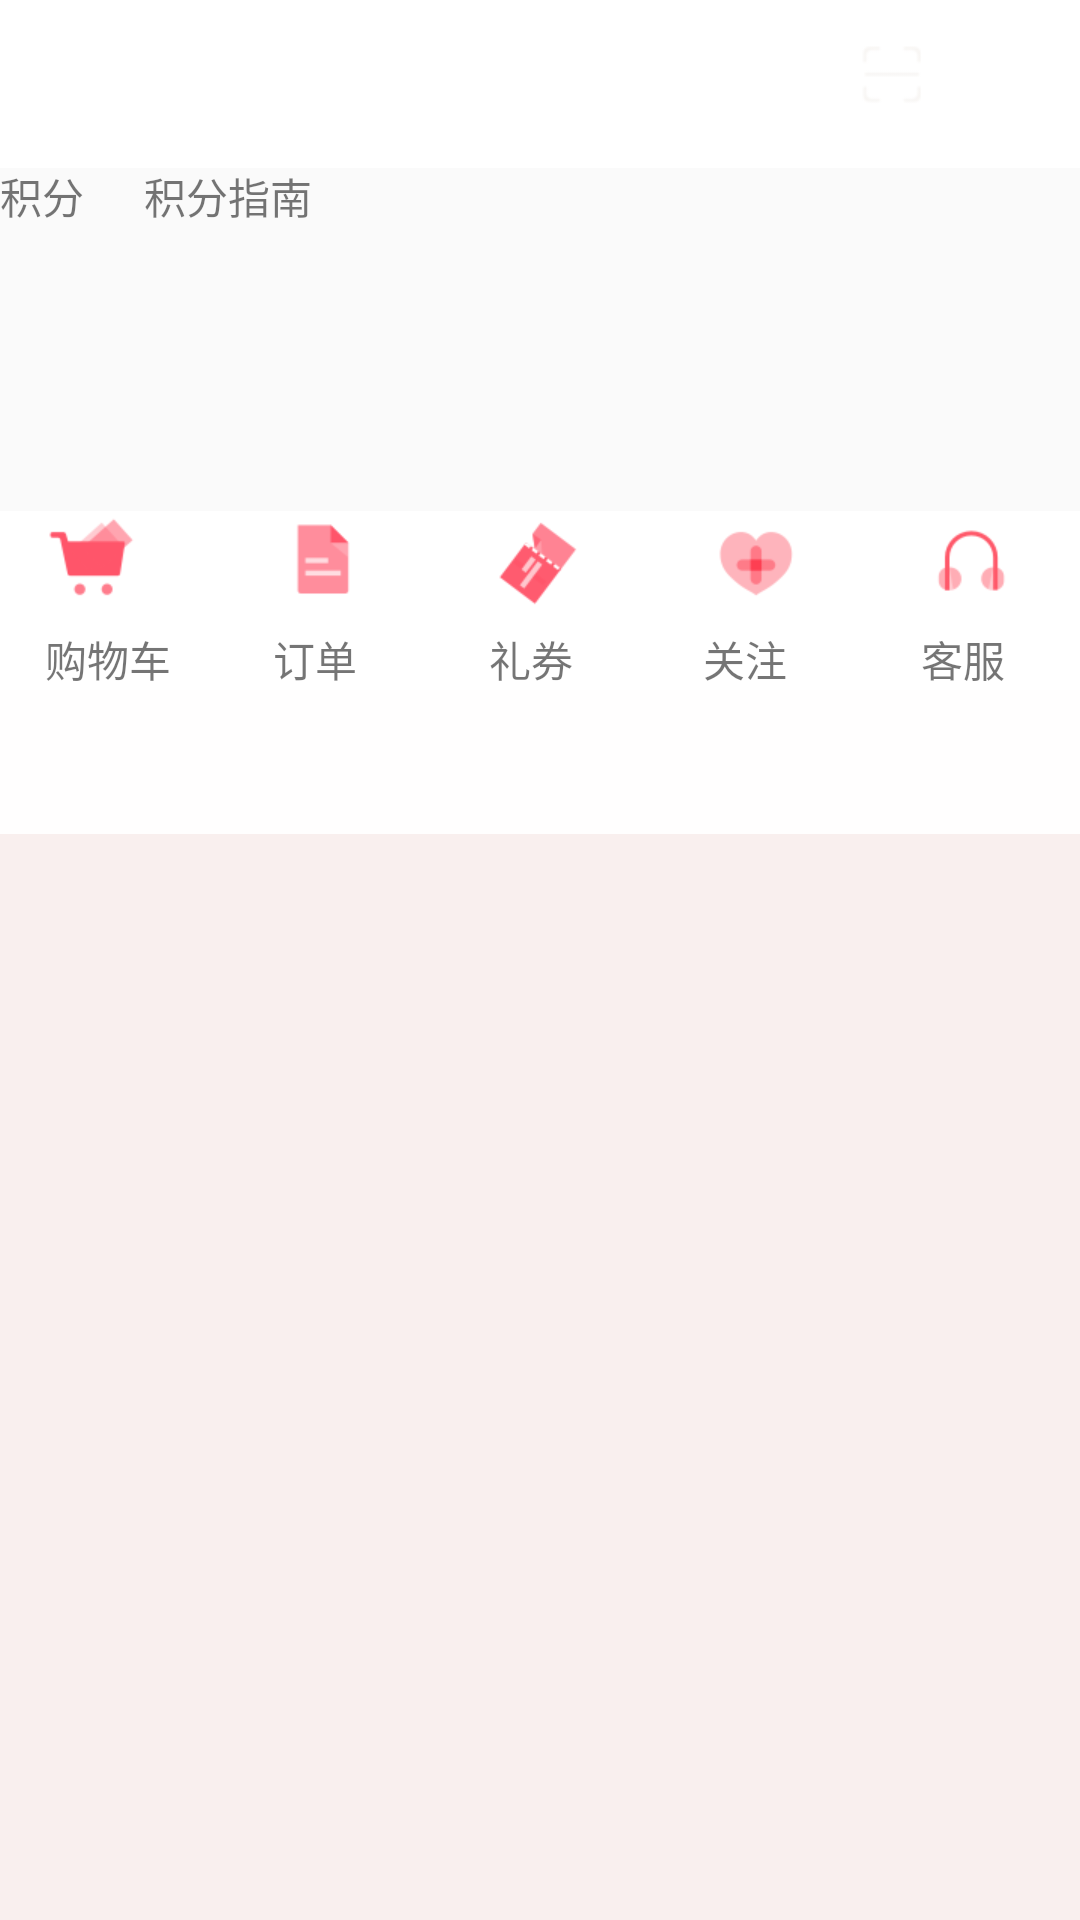

Layout XML and referenced resources for this Android screen:
<!-- AndroidManifest.xml: application theme AppTheme -->
<!-- res/layout/fragment_mine.xml -->
<?xml version="1.0" encoding="utf-8"?>
<FrameLayout xmlns:android="http://schemas.android.com/apk/res/android"
    android:orientation="vertical"
    xmlns:app="http://schemas.android.com/apk/res-auto"
    android:layout_width="match_parent"
    android:layout_height="match_parent">

    <FrameLayout
        android:layout_width="match_parent"
        android:fitsSystemWindows="true"
        android:clipToPadding="true"
        android:background="@mipmap/bg_profile"

        android:layout_height="wrap_content">
        <RelativeLayout
            android:layout_width="match_parent"
            android:layout_height="wrap_content">
            <ImageView
                android:layout_width="wrap_content"
                android:id="@+id/touxiang"
                android:layout_marginLeft="8dp"
                android:layout_centerInParent="true"
                android:src="@mipmap/me_avatar_boy"
                android:layout_height="wrap_content" />
            <TextView
                android:id="@+id/name"
                android:text="AAAAA"
                android:textSize="20sp"
                android:layout_marginTop="20dp"
                android:layout_width="wrap_content"
                android:layout_below="@id/touxiang"
                android:layout_height="wrap_content" />
            <TextView
                android:id="@+id/jifeng"
                android:text="积分"
                android:layout_marginRight="10dp"
                android:layout_marginTop="8dp"
                android:layout_below="@id/name"
                android:layout_width="wrap_content"
                android:layout_height="wrap_content" />
            <TextView
                android:text="积分指南"
                android:layout_marginTop="8dp"
                android:layout_marginLeft="10dp"
                android:layout_below="@id/name"
                android:layout_toRightOf="@id/jifeng"
                android:layout_width="wrap_content"
                android:layout_height="wrap_content" />
        </RelativeLayout>
    </FrameLayout>

    <android.support.design.widget.CoordinatorLayout
        android:layout_width="match_parent"
        android:layout_height="match_parent">


        <android.support.design.widget.AppBarLayout
            android:id="@+id/mine_appbar"
            android:layout_width="match_parent"
            android:background="#00e9eae4"
            android:layout_height="wrap_content">

            <android.support.design.widget.CollapsingToolbarLayout
                android:layout_width="match_parent"
                app:layout_scrollFlags="scroll|exitUntilCollapsed"
                app:statusBarScrim="@android:color/transparent"
                android:layout_height="230dp">
                <LinearLayout
                    android:layout_width="match_parent"
                    android:orientation="horizontal"
                    android:background="#FFF"
                    android:layout_gravity="bottom"
                    android:layout_height="wrap_content">
                    <RelativeLayout
                        android:layout_width="0dp"
                        android:layout_weight="1"
                        android:gravity="center"
                        android:layout_height="wrap_content">
                        <ImageView
                            android:id="@+id/cart"
                            android:layout_width="wrap_content"
                            android:src="@mipmap/icon_cart"
                            android:layout_height="wrap_content" />
                        <TextView
                            android:layout_width="wrap_content"
                            android:layout_below="@id/cart"
                            android:layout_marginTop="5dp"
                            android:text="购物车"
                            android:layout_height="wrap_content" />
                    </RelativeLayout>
                    <RelativeLayout
                        android:layout_width="0dp"
                        android:layout_weight="1"
                        android:gravity="center"
                        android:layout_height="wrap_content">
                        <ImageView
                            android:id="@+id/order"
                            android:layout_width="wrap_content"
                            android:src="@mipmap/icon_order"
                            android:layout_height="wrap_content" />
                        <TextView
                            android:layout_width="wrap_content"
                            android:layout_below="@id/order"
                            android:layout_marginTop="5dp"
                            android:text="订单"
                            android:layout_height="wrap_content" />
                    </RelativeLayout>
                    <RelativeLayout
                        android:layout_width="0dp"
                        android:layout_weight="1"
                        android:gravity="center"
                        android:layout_height="wrap_content">
                        <ImageView
                            android:id="@+id/coupon"
                            android:layout_width="wrap_content"
                            android:src="@mipmap/icon_coupon"
                            android:layout_height="wrap_content" />
                        <TextView
                            android:layout_width="wrap_content"
                            android:layout_below="@id/coupon"
                            android:layout_marginTop="5dp"
                            android:text="礼券"
                            android:layout_height="wrap_content" />
                    </RelativeLayout>
                    <RelativeLayout
                        android:layout_width="0dp"
                        android:layout_weight="1"
                        android:gravity="center"
                        android:layout_height="wrap_content">
                        <ImageView
                            android:id="@+id/follow"
                            android:layout_width="wrap_content"
                            android:src="@mipmap/icon_follow"
                            android:layout_height="wrap_content" />
                        <TextView
                            android:layout_width="wrap_content"
                            android:layout_below="@id/follow"
                            android:layout_marginTop="5dp"
                            android:text="关注"
                            android:layout_height="wrap_content" />
                    </RelativeLayout>
                    <RelativeLayout
                        android:layout_width="0dp"
                        android:layout_weight="1"
                        android:gravity="center"
                        android:layout_height="wrap_content">
                        <ImageView
                            android:id="@+id/service"
                            android:layout_width="wrap_content"
                            android:src="@mipmap/icon_service"
                            android:layout_height="wrap_content" />
                        <TextView
                            android:layout_width="wrap_content"
                            android:layout_below="@id/service"
                            android:layout_marginTop="5dp"
                            android:text="客服"
                            android:layout_height="wrap_content" />
                    </RelativeLayout>

                </LinearLayout>
                <android.support.v7.widget.Toolbar
                    android:id="@+id/mine_toolbar"
                    android:layout_width="match_parent"
                    android:layout_height="?attr/actionBarSize"
                    app:contentInsetLeft="0dp"
                    android:background="#FFF"
                    app:contentInsetRight="0dp"
                    app:layout_collapseMode="pin"
                    app:contentInsetStart="0dp"
                    app:paddingEnd="0dp"
                    app:paddingStart="0dp"
                    app:titleMarginStart="0dp"
                    >
                    <RelativeLayout
                        android:id="@+id/bar"
                        android:layout_width="match_parent"
                        android:layout_height="?attr/actionBarSize">
                        <ImageView
                            android:id="@+id/message"
                            android:layout_width="25dp"
                            android:layout_height="25dp"
                            android:layout_marginTop="13dp"
                            android:layout_marginLeft="10dp"
                            android:src="@mipmap/mine_message"
                            android:layout_alignParentLeft="true"
                            />
                        <ImageView
                            android:id="@+id/qiandao"
                            android:layout_width="25dp"
                            android:layout_height="25dp"
                            android:layout_marginTop="13dp"
                            android:layout_marginLeft="15dp"
                            android:layout_toRightOf="@id/message"
                            android:src="@mipmap/mine_sign"
                            />

                        <ImageView
                            android:id="@+id/setting"
                            android:src="@mipmap/mine_settings"
                            android:layout_alignParentRight="true"
                            android:layout_marginTop="13dp"
                            android:layout_marginRight="10dp"
                            android:layout_width="25dp"
                            android:layout_height="25dp" />

                        <ImageView
                            android:id="@+id/saoma"
                            android:src="@mipmap/mine_scanner"
                            android:layout_toLeftOf="@id/setting"
                            android:layout_marginTop="13dp"
                            android:layout_marginRight="15dp"
                            android:layout_width="25dp"
                            android:layout_height="25dp" />
                        <View
                            android:id="@+id/view_line"
                            android:visibility="invisible"
                            android:layout_alignParentBottom="true"
                            android:layout_width="match_parent"
                            android:layout_height="0.01dp"
                            android:background="#de807f7f"
                            />
                    </RelativeLayout>
                </android.support.v7.widget.Toolbar>

            </android.support.design.widget.CollapsingToolbarLayout>

            <android.support.design.widget.TabLayout
                android:id="@+id/mine_tab"
                android:layout_width="match_parent"
                android:layout_height="wrap_content"
                android:background="@color/WhiteBackgroud"
                app:tabIndicatorColor="#f00"
                app:tabSelectedTextColor="#000"
                app:tabTextColor="#595656" />
        </android.support.design.widget.AppBarLayout>
        <android.support.v4.view.ViewPager
            android:id="@+id/mine_viewpager"
            android:background="#f9efee"
            android:layout_width="match_parent"
            app:layout_behavior="@string/appbar_scrolling_view_behavior"
            android:layout_height="wrap_content">

        </android.support.v4.view.ViewPager>
    </android.support.design.widget.CoordinatorLayout>

</FrameLayout>
<!-- resources referenced by this layout -->
<resources>
  <color name="WhiteBackgroud">#FFFEFE</color>
  <!-- mipmap icon_cart: png bitmap (mipmap-xhdpi, 1456 bytes) -->
  <!-- mipmap icon_coupon: png bitmap (mipmap-xhdpi, 2379 bytes) -->
  <!-- mipmap icon_follow: png bitmap (mipmap-xhdpi, 1345 bytes) -->
  <!-- mipmap icon_order: png bitmap (mipmap-xhdpi, 525 bytes) -->
  <!-- mipmap icon_service: png bitmap (mipmap-xhdpi, 1463 bytes) -->
  <!-- mipmap mine_message: png bitmap (mipmap-xhdpi, 536 bytes) -->
  <!-- mipmap mine_scanner: png bitmap (mipmap-xhdpi, 3345 bytes) -->
  <!-- mipmap mine_settings: png bitmap (mipmap-xhdpi, 1354 bytes) -->
  <!-- mipmap mine_sign: png bitmap (mipmap-xhdpi, 3341 bytes) -->
  <style name="AppTheme" parent="Theme.AppCompat.Light.NoActionBar">
          
          <item name="colorPrimary">@color/colorPrimary</item>
          <item name="colorPrimaryDark">@color/colorPrimaryDark</item>
          <item name="colorAccent">@color/colorAccent</item>
      </style>
  <color name="colorPrimary">#3F51B5</color>
  <color name="colorPrimaryDark">#303F9F</color>
  <color name="colorAccent">#FF4081</color>
</resources>
